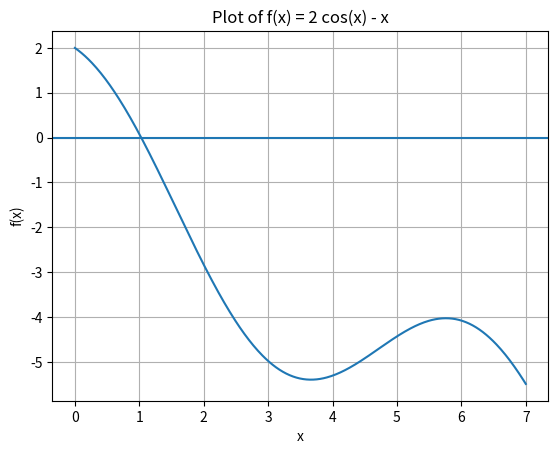

Generate this figure with matplotlib:
import math
import numpy as np
import matplotlib.pyplot as plt

#Define the function
def f(x):
    return 2*np.cos(x) - x
x = np.linspace(0, 7, 400)
y = f(x)

# Defining the error tolerance , the maximum number of iterations and the interval
eps = 1e-3
Nmax = 100
a = 0.0
b = 7.0

# This function finds a root of the equation f(x)=0 using the bisection method
def Bisection(Xminus, Xplus, Nmax, eps):
    roots = []  

    for it in range(Nmax):
        x = (Xplus + Xminus) / 2.0
        roots.append(x)

        if f(Xplus) * f(x) > 0.0:
            Xplus = x
        else:
            Xminus = x

        if abs(f(x)) < eps:
            print("Converged in", it+1, "iterations")
            break

    return np.array(roots)

roots = Bisection(a, b, Nmax, eps)

plt.figure()
plt.plot(x, y)
plt.axhline(0)      
plt.xlabel("x")
plt.ylabel("f(x)")
plt.title("Plot of f(x) = 2 cos(x) - x")
plt.grid(True)
plt.show()